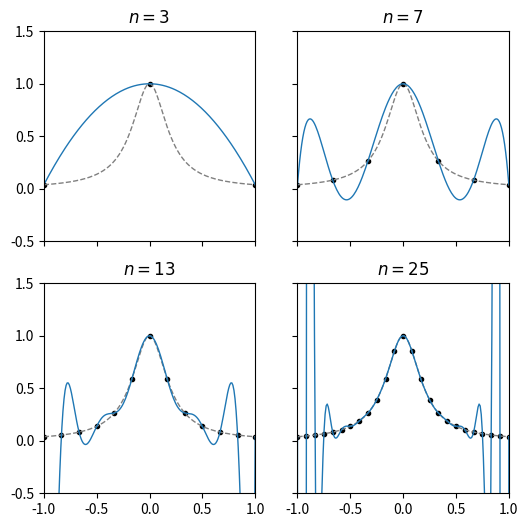
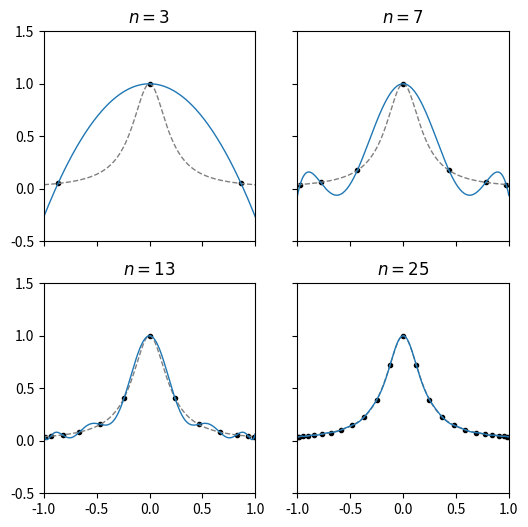
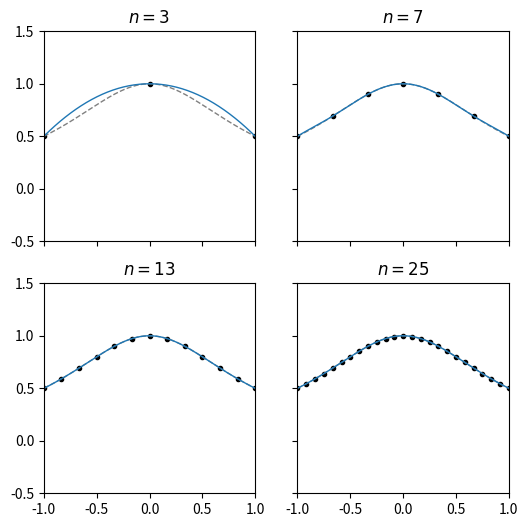
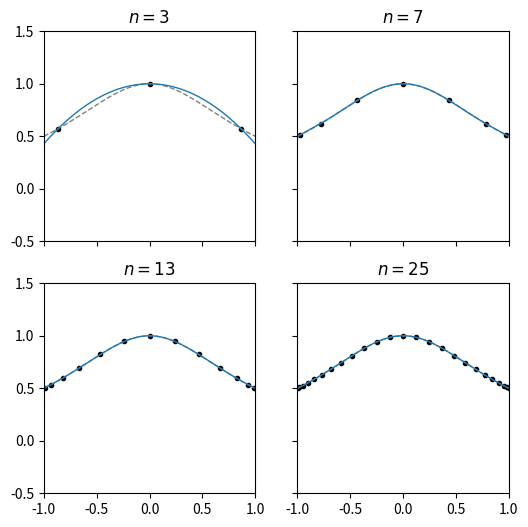

Python code for these plots, in order:
import numpy as np
import matplotlib.pyplot as plt
import operator
from numpy.polynomial import Polynomial
from functools import reduce

def polynomial_fit(x, f_x, deg):
	def phi(j):
		k_s = [k for k in range(deg) if k != j]
		mul = lambda seq: reduce(operator.mul, seq, 1)
		return mul([Polynomial([-x[k], 1]) for k in k_s]) / mul([x[j]-x[k] for k in k_s])

	return sum([phi(j)*f_x[j] for j in range(deg)])

def chart(f, dist, filename):
	fig, ((ax1, ax2), (ax3, ax4)) = plt.subplots(
		nrows=2, 
		ncols=2,
		figsize=(6, 6),
		dpi=600,
		sharex=True,
		sharey=True
	)

	def plot(ax, n):
		x = np.linspace(-1, 1, 200)
		d = dist(n)
		p = polynomial_fit(d, f(d), n)
		ax.set_title(r'$ n={} $'.format(n))
		ax.set_ylim([-0.5, 1.5])
		ax.set_xlim([-1, 1])
		ax.scatter(d, p(d), color='black', marker='.')
		ax.plot(x, f(x), color='gray', linestyle='dashed', linewidth=1)
		ax.plot(x, p(x), linewidth=1)

	plot(ax1, 3)
	plot(ax2, 7)
	plot(ax3, 13)
	plot(ax4, 25)
	
	plt.savefig(filename)

f1 = lambda x: 1.0 / (1.0 + (25 * x**2))
f2 = lambda x: 1.0 / (1.0 + x**2)

uniform = lambda n: np.linspace(-1, 1, n)
cosine =lambda n: np.cos([(np.pi*(2*i+1))/(2*n) for i in range(n)])

chart(f1, uniform, "f1_u.png")
chart(f1, cosine, "f1_c.png")
chart(f2, uniform, "f2_u.png")
chart(f2, cosine, "f2_c.png")
